Photos from the image-classification dataset "split" in the GitHub repository abi131205/EYE_SCLERA_DETECTION. Its 2 classes are: jaundice, normal.

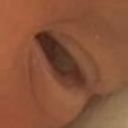
Label: normal

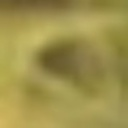
Label: jaundice

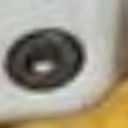
Label: normal

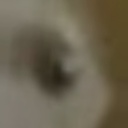
Label: normal

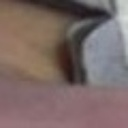
Label: jaundice

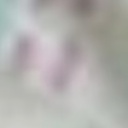
Label: normal
